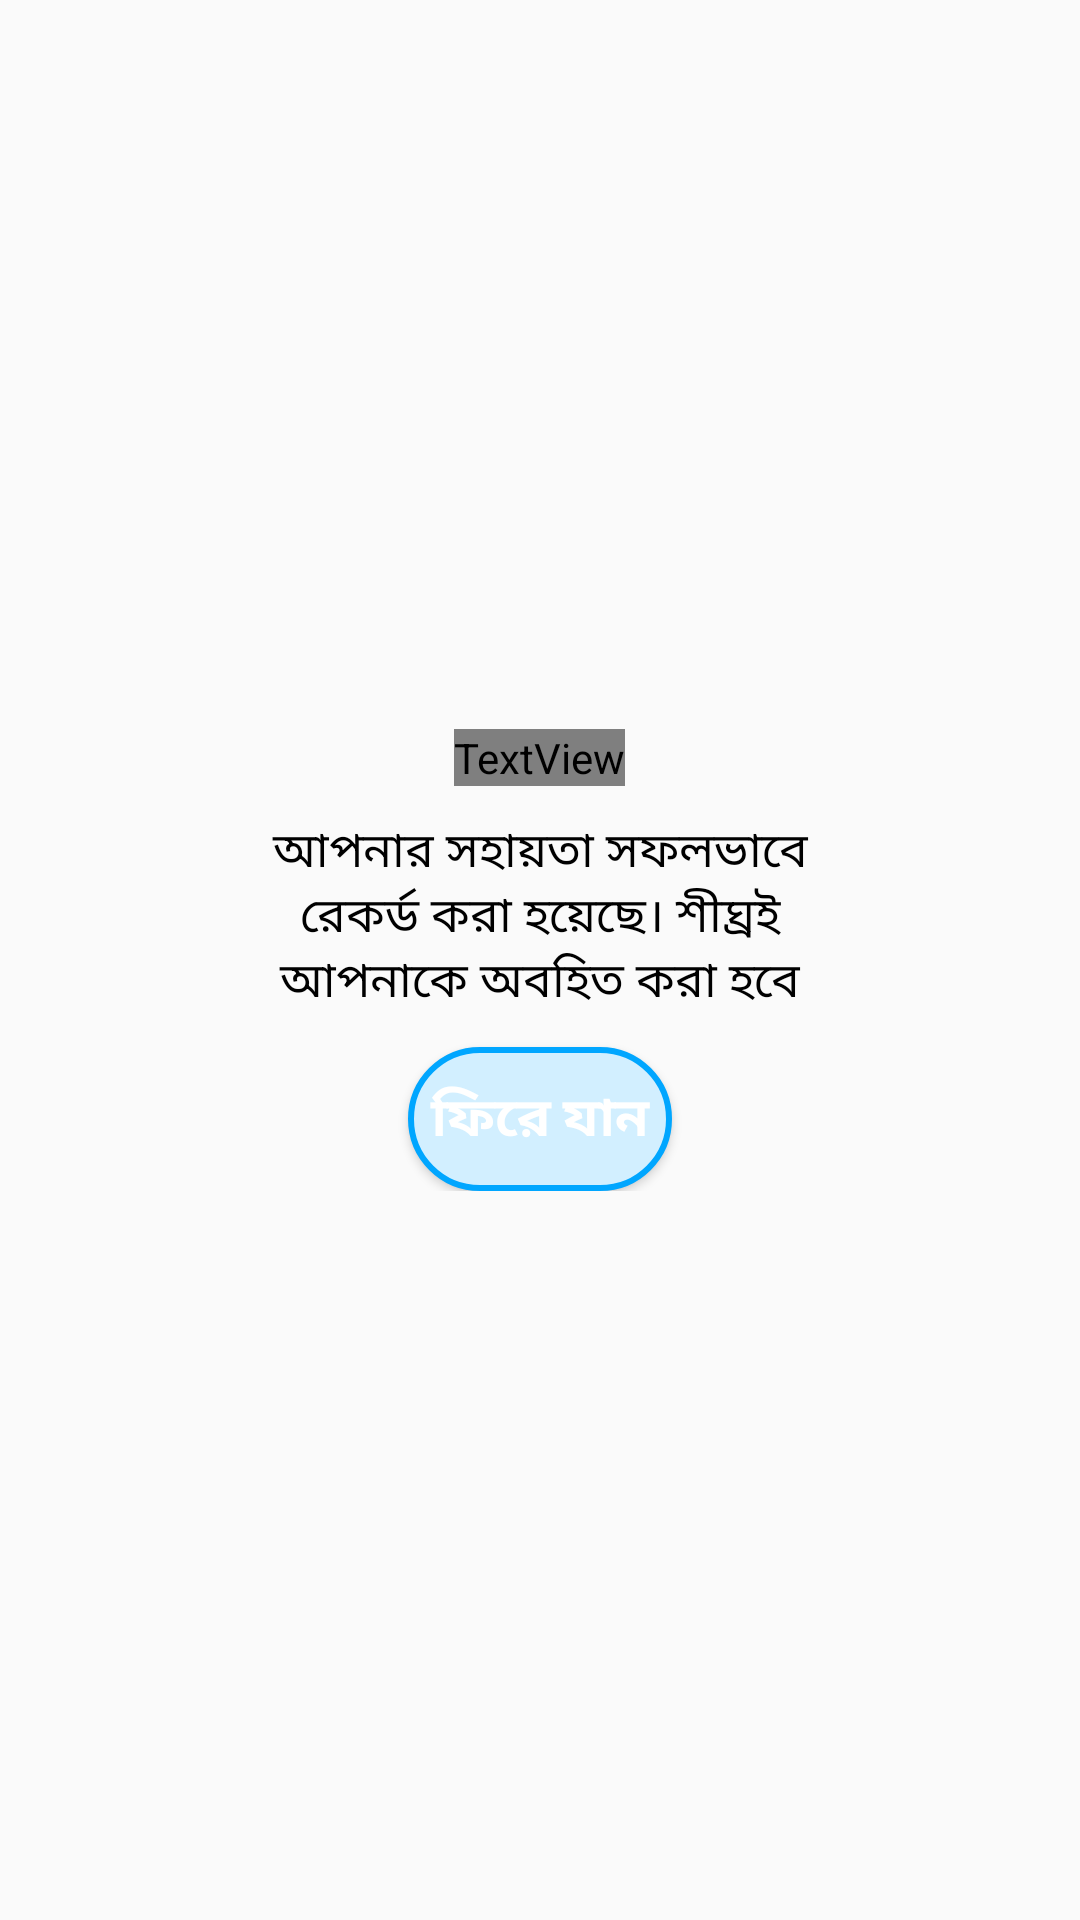

Here is an Android app screen rendered from its layout file. Give the layout XML and the strings, colors and styles it references.
<!-- AndroidManifest.xml: application theme AppTheme -->
<!-- res/layout/pop.xml -->
<?xml version="1.0" encoding="utf-8"?>
<LinearLayout
    xmlns:android="http://schemas.android.com/apk/res/android"
    xmlns:app="http://schemas.android.com/apk/res-auto"
    xmlns:tools="http://schemas.android.com/tools"
    android:layout_width="match_parent"
   android:background="@drawable/popups"
    android:gravity="center"
    android:layout_height="match_parent">

    <LinearLayout
        android:layout_width="wrap_content"
        android:layout_height="wrap_content"
        android:gravity="center"
        android:background="@drawable/popups"
        android:orientation="vertical">

        <LinearLayout
            android:layout_width="250dp"
            android:elevation="5dp"

            android:layout_height="wrap_content"
            android:background="@drawable/popups"
            android:gravity="bottom|center"
            android:padding="5dp"
            android:orientation="vertical"
            app:layout_constraintEnd_toEndOf="parent"
            app:layout_constraintStart_toStartOf="parent"
            tools:layout_editor_absoluteY="6dp">

            <TextView
            android:layout_width="wrap_content"
            android:layout_height="wrap_content"
                android:textAlignment="center"
            android:textStyle="bold"
            android:fontFamily="@font/ruluko"
            android:text="ধন্যবাদ"

            android:textColor="#53B1FF"
            android:textSize="30sp" />
            <TextView
                android:layout_width="wrap_content"
                android:layout_height="match_parent"

                android:fontFamily="@font/antic"
                android:textAlignment="center"
                android:text="আপনার সহায়তা সফলভাবে রেকর্ড করা হয়েছে। শীঘ্রই আপনাকে অবহিত করা হবে"
                android:padding="10dp"
                android:maxLines="10"
                android:textColor="#000000"
                android:textSize="16sp" />

            <Button
                android:id="@+id/popback"
                android:layout_width="wrap_content"
                android:layout_height="wrap_content"
                android:background="@drawable/roundbutton"
                android:elevation="5dp"
                android:fontFamily="sans-serif-condensed"
                android:text="ফিরে যান"
                android:textAllCaps="false"
                android:textColor="#FFFFFF"
                android:textSize="18dp"
                android:textStyle="bold"
           />
        </LinearLayout>
    </LinearLayout>
</LinearLayout>
<!-- resources referenced by this layout -->
<resources>
  <!-- drawable roundbutton (drawable) -->
  <shape xmlns:android="http://schemas.android.com/apk/res/android"
      android:shape="rectangle">
      <solid android:color="#D2EFFF" />
      <corners android:radius="30dp" />
      <stroke android:width="2dp"
          android:color="#00A6FF"/>
  </shape>
  <style name="AppTheme" parent="Theme.AppCompat.DayNight.DarkActionBar">
  
  
          
          <item name="colorPrimary">@color/colorPrimary</item>
          <item name="colorPrimaryDark">@color/colorPrimaryDark</item>
          <item name="colorAccent">@color/colorAccent</item>
  
      </style>
  <color name="colorPrimary">#0091ea</color>
  <color name="colorPrimaryDark">#0091ea</color>
  <color name="colorAccent">#00ACC1</color>
</resources>
